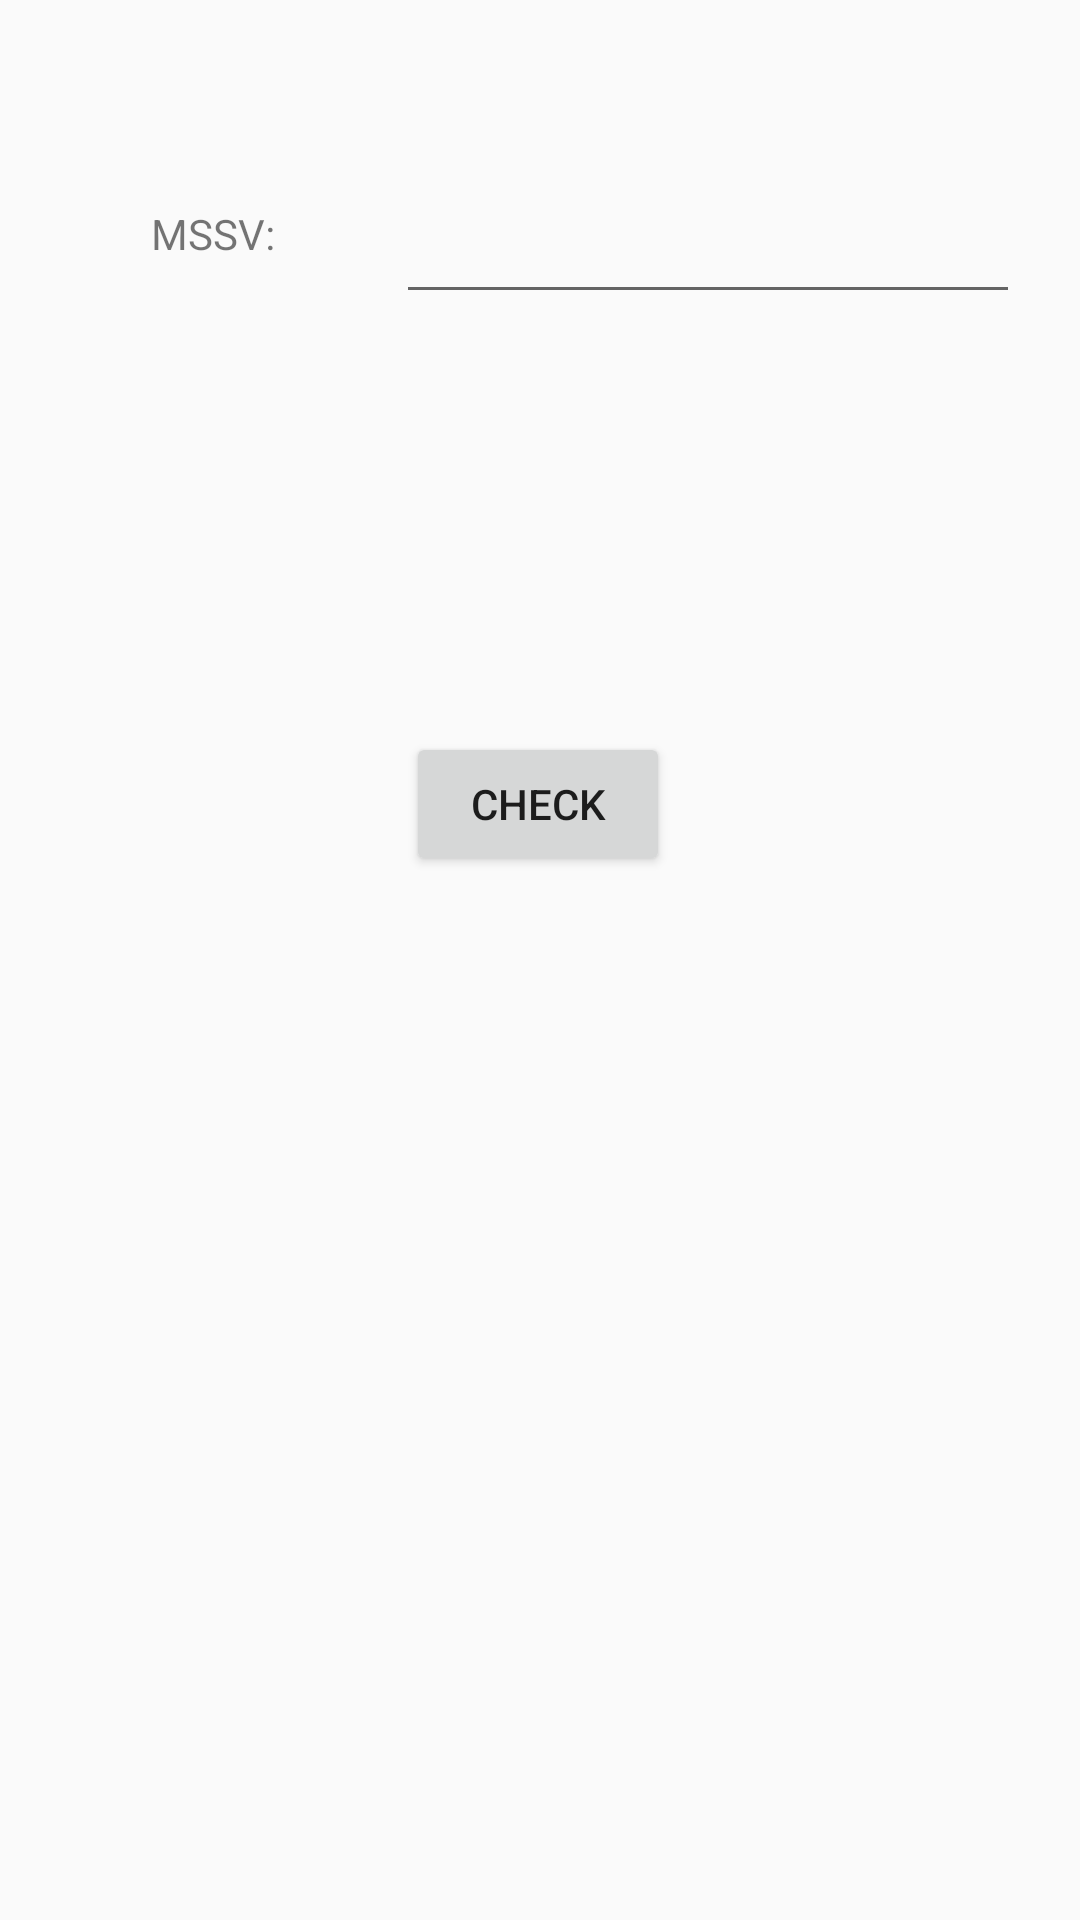

Layout XML and referenced resources for this Android screen:
<!-- AndroidManifest.xml: application theme Theme.VanMy -->
<!-- res/layout/activity_sv.xml -->
<?xml version="1.0" encoding="utf-8"?>
<android.support.constraint.ConstraintLayout xmlns:android="http://schemas.android.com/apk/res/android"
    xmlns:app="http://schemas.android.com/apk/res-auto"
    xmlns:tools="http://schemas.android.com/tools"
    android:layout_width="match_parent"
    android:layout_height="match_parent"
    tools:context=".Activity_SV">

    <TextView
        android:id="@+id/textView"
        android:layout_width="wrap_content"
        android:layout_height="wrap_content"
        android:text="MSSV:"
        app:layout_constraintBottom_toBottomOf="parent"
        app:layout_constraintEnd_toEndOf="parent"
        app:layout_constraintHorizontal_bias="0.158"
        app:layout_constraintStart_toStartOf="parent"
        app:layout_constraintTop_toTopOf="parent"
        app:layout_constraintVertical_bias="0.11" />

    <EditText
        android:id="@+id/editTxt"
        android:layout_width="208dp"
        android:layout_height="48dp"
        app:layout_constraintBottom_toBottomOf="parent"
        app:layout_constraintEnd_toEndOf="parent"
        app:layout_constraintHorizontal_bias="0.667"
        app:layout_constraintStart_toEndOf="@+id/textView"
        app:layout_constraintTop_toTopOf="parent"
        app:layout_constraintVertical_bias="0.096" />

    <TextView
        android:id="@+id/textView1"
        android:layout_width="233dp"
        android:layout_height="26dp"
        android:layout_marginStart="84dp"
        app:layout_constraintEnd_toEndOf="parent"
        app:layout_constraintHorizontal_bias="0.0"
        app:layout_constraintStart_toStartOf="parent"
        tools:layout_editor_absoluteY="217dp"
        tools:ignore="MissingConstraints" />

    <Button
        android:id="@+id/btnCheck"
        android:layout_width="wrap_content"
        android:layout_height="wrap_content"
        android:text="check"
        app:layout_constraintBottom_toBottomOf="parent"
        app:layout_constraintEnd_toEndOf="parent"
        app:layout_constraintHorizontal_bias="0.498"
        app:layout_constraintStart_toStartOf="parent"
        app:layout_constraintTop_toBottomOf="@+id/editTxt"
        app:layout_constraintVertical_bias="0.286" />
</android.support.constraint.ConstraintLayout>
<!-- resources referenced by this layout -->
<resources>
  <style name="Theme.VanMy" parent="Theme.AppCompat.Light.DarkActionBar">
          
          <item name="colorPrimary">@color/purple_500</item>
          <item name="colorPrimaryDark">@color/purple_700</item>
          <item name="colorAccent">@color/teal_200</item>
          
      </style>
  <!-- not gathered from this repository: default colours our renderer supplied (Android Studio template values) -->
  <color name="purple_500">#FF6200EE</color>
  <color name="purple_700">#FF3700B3</color>
  <color name="teal_200">#FF03DAC5</color>
</resources>
